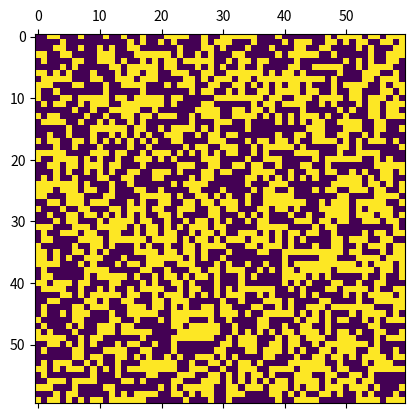

Here is the Python script that generated this plot:
import numpy as np
import matplotlib.pyplot as plt
from matplotlib import animation

Z = [[0, 1, 0, 0, 0],
     [0, 0, 1, 0, 0],
     [1, 1, 1, 0, 0],
     [0, 0, 0, 0, 0],
     [0, 0, 0, 0, 0]]


def create_initial_grid(m, n):
    """
    Creation of initial board of Conway's Game of life
    :param m: rows
    :param n: cols
    :return: grid
    """

    return np.random.randint(2, size=(m, n))


def get_neighbours(row, col, M):
    life_sum = 0
    shape = len(M), len(M[0])
    for i in range(-1, 2):
        for j in range(-1, 2):
            if not (i == 0 and j == 0):
                life_sum += M[((row + i) % shape[0])][((col + j) % shape[1])]
    return life_sum


def iterate_numpy(M):
    shape = len(M), len(M[0])
    K = [[0, ] * (shape[1]) for i in range(shape[0])]
    for row in range(shape[0]):
        for col in range(shape[1]):
            live_neighbors = get_neighbours(row, col, M)
            if live_neighbors < 2 or live_neighbors > 3:
                K[row][col] = 0
            elif live_neighbors == 3 and M[row][col] == 0:
                K[row][col] = 1
            else:
                K[row][col] = M[row][col]
    return K


def animate(data):
    global M
    Z = M.copy()
    for i in range(10):
        Z = iterate_numpy(M)
        mat.set_data(Z)
        M = Z
    return [mat]


if __name__ == '__main__':
    M = create_initial_grid(60, 60)
    print(M)

    # set up animation
    fig, ax = plt.subplots()
    mat = ax.matshow(M)
    ani = animation.FuncAnimation(fig, animate, interval=50, save_count=50)
    plt.show()
